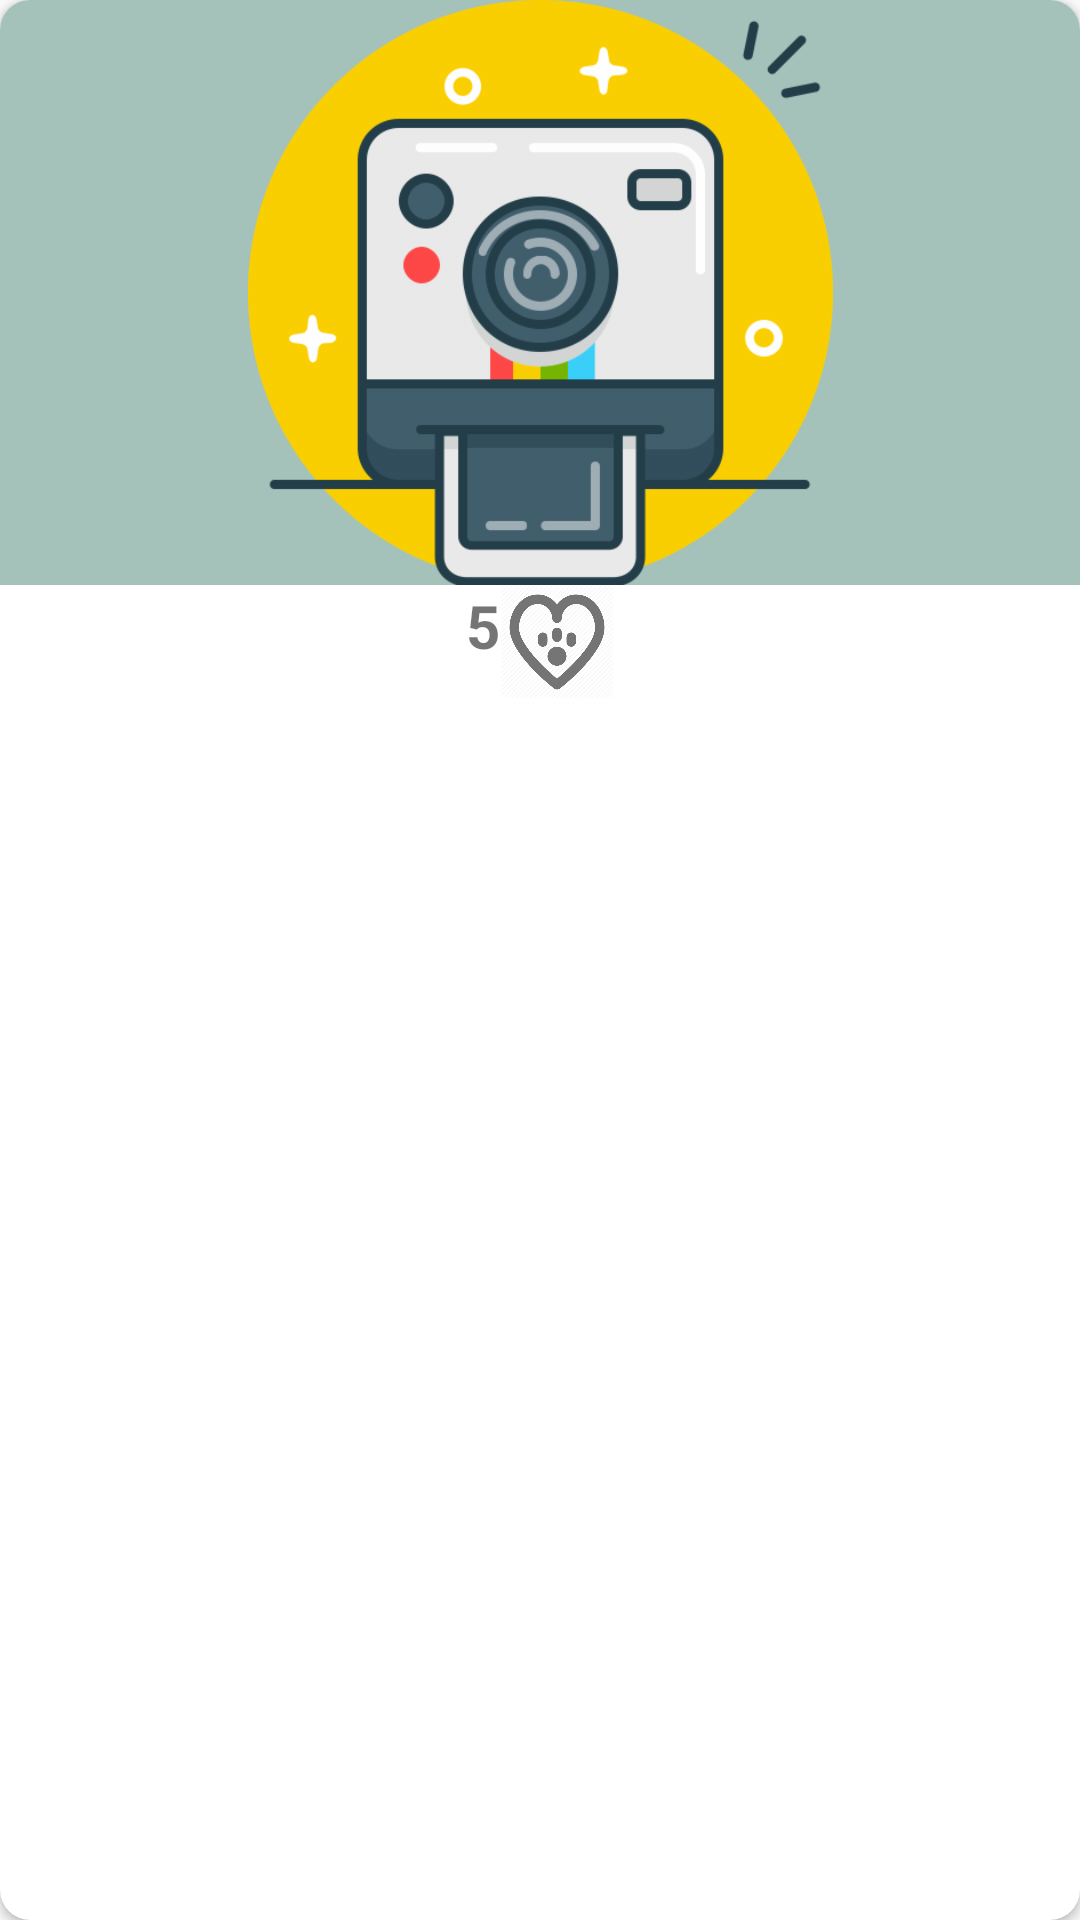

The Android layout XML behind this screen, and the referenced resources:
<!-- AndroidManifest.xml: application theme AppTheme -->
<!-- res/layout/cardview_post.xml -->
<?xml version="1.0" encoding="utf-8"?>
<androidx.cardview.widget.CardView xmlns:android="http://schemas.android.com/apk/res/android"
    xmlns:card_view="http://schemas.android.com/apk/res-auto"
    android:id="@+id/cvPost"
    android:layout_height="wrap_content"
    android:layout_width="match_parent"
    android:layout_marginBottom="@dimen/activity_vertical_margin"
    android:layout_margin="@dimen/carview_margin"
    card_view:cardCornerRadius="@dimen/corner_radius_cardview"
    >

    <LinearLayout
        android:layout_width="match_parent"
        android:layout_height="match_parent"
        android:orientation="vertical"
        >

        <ImageView
            android:id="@+id/imgFotoPost"
            android:layout_width="match_parent"
            android:layout_height="195dp"
            android:background="@color/backgrond_pet"
            android:scaleType="centerInside"
            android:src="@drawable/instagrampost" />
        <RelativeLayout
            android:layout_width="match_parent"
            android:layout_height="wrap_content"
            android:orientation="horizontal">
             <LinearLayout
                 android:layout_width="match_parent"
                 android:layout_height="wrap_content"
                 android:orientation="horizontal"
                 android:gravity="center_horizontal"
                 >
                 <TextView
                     android:id="@+id/tvlikesPost"
                     android:layout_width="wrap_content"
                     android:layout_height="wrap_content"
                     android:text="@string/pmascota_likes"
                     android:textStyle="bold"
                     android:textSize="@dimen/nombre_cardview"
                     android:textAlignment="center"

                     />
                 <ImageView
                     android:id="@+id/imgLikePost"
                     android:src="@drawable/pet_love"
                     android:layout_width="@dimen/boneIcon"
                     android:layout_height="@dimen/boneIcon"
                     android:textAlignment="center"
                     />
             </LinearLayout>



        </RelativeLayout>
      </LinearLayout>

</androidx.cardview.widget.CardView>
<!-- resources referenced by this layout -->
<resources>
  <color name="backgrond_pet">#A4C2BA</color>
  <dimen name="activity_vertical_margin">16dp</dimen>
  <dimen name="boneIcon">38dp</dimen>
  <dimen name="carview_margin">16dp</dimen>
  <dimen name="corner_radius_cardview">10dp</dimen>
  <dimen name="nombre_cardview">20sp</dimen>
  <!-- drawable instagrampost: png bitmap (drawable-hdpi, 118304 bytes) -->
  <!-- drawable pet_love: png bitmap (drawable-hdpi, 115320 bytes) -->
  <string name="pmascota_likes">5</string>
  <style name="AppTheme" parent="Theme.AppCompat.Light.NoActionBar">
          
          <item name="colorPrimary">@color/primary</item>
          <item name="colorPrimaryDark">@color/primary_dark</item>
          <item name="colorAccent">@color/accent</item>
          <item name="android:textColorPrimary">@color/primary_text</item>
          <item name="android:textColorSecondary">@color/secondary_text</item>
          <item name="android:icon">@color/icons</item>
          <item name="android:divider">@color/divider</item>
  
      </style>
  <color name="primary">#607D8B</color>
  <color name="primary_dark">#455A64</color>
  <color name="accent">#FF5722</color>
  <color name="primary_text">#212121</color>
  <color name="secondary_text">#757575</color>
  <color name="icons">#FFFFFF</color>
  <color name="divider">#BDBDBD</color>
</resources>
